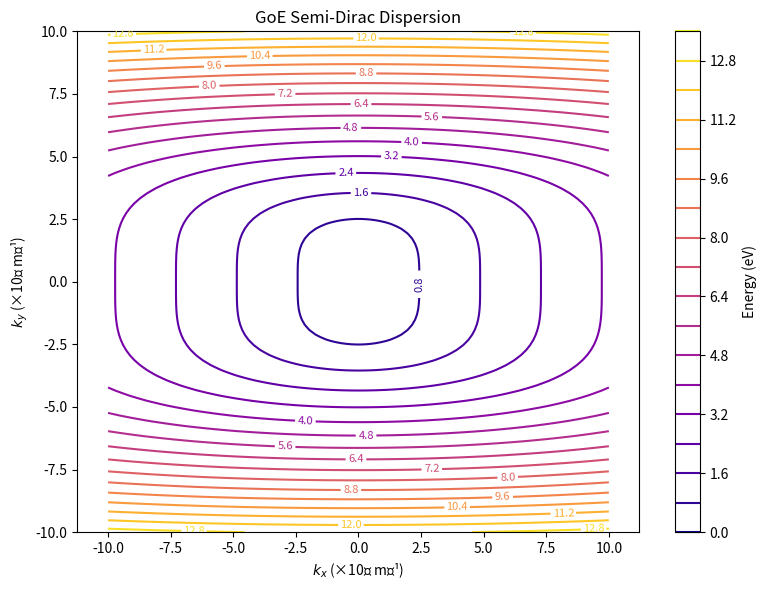

Python code for this plot:
# GoE Semi-Dirac Dispersion Visualization
# Notebook 1: Basic dispersion surface

import numpy as np
import matplotlib.pyplot as plt

# Constants and parameters
hbar = 1.055e-34  # J·s
e = 1.602e-19     # elementary charge
vF = 5e5          # m/s, Fermi velocity  
m_star = 0.3 * 9.109e-31  # kg, effective mass

def semi_dirac_dispersion(kx, ky, vF, m_star):
    """Semi-Dirac energy dispersion"""
    linear_term = (vF * hbar * kx)**2
    quadratic_term = (hbar**2 * ky**2 / (2 * m_star))**2
    return np.sqrt(linear_term + quadratic_term)

# Create k-space grid
kx = np.linspace(-1e10, 1e10, 100)
ky = np.linspace(-1e10, 1e10, 100)
KX, KY = np.meshgrid(kx, ky)

# Calculate energy surface
E = semi_dirac_dispersion(KX, KY, vF, m_star)

# Create contour plot
plt.figure(figsize=(8, 6))
contour = plt.contour(KX/1e9, KY/1e9, E/e, levels=20, cmap='plasma')
plt.clabel(contour, inline=True, fontsize=8)
plt.xlabel(r'$k_x$ (×10⁹ m⁻¹)')
plt.ylabel(r'$k_y$ (×10⁹ m⁻¹)')
plt.title('GoE Semi-Dirac Dispersion')
plt.colorbar(label='Energy (eV)')
plt.axis('equal')
plt.tight_layout()

# Save high-resolution figure
plt.savefig('goe_dispersion.png', dpi=300, bbox_inches='tight')
plt.show()

print("✅ Figure saved as goe_dispersion.png")
print(f"Energy at (1e9, 0): {semi_dirac_dispersion(1e9, 0, vF, m_star)/e:.4f} eV")
print(f"Energy at (0, 1e9): {semi_dirac_dispersion(0, 1e9, vF, m_star)/e:.4f} eV")
